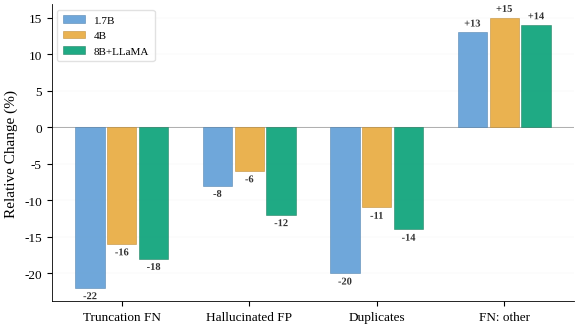

Python code for this plot: (Note: this script raises an exception after producing the figure.)
import matplotlib
matplotlib.use('Agg')
import matplotlib.pyplot as plt
import matplotlib.patheffects as pe
import numpy as np

plt.rcParams.update({
    'font.family': 'serif',
    'font.serif': ['Liberation Serif'],
    'mathtext.fontset': 'stix',
    'font.size': 10,
    'axes.labelsize': 11,
    'xtick.labelsize': 9.5,
    'ytick.labelsize': 9.5,
    'figure.dpi': 300,
    'savefig.dpi': 300,
    'savefig.bbox': 'tight',
    'savefig.pad_inches': 0.05,
    'axes.spines.top': False,
    'axes.spines.right': False,
    'axes.linewidth': 0.6,
    'pdf.fonttype': 42,
    'ps.fonttype': 42,
})

COL_1_7B = '#5B9BD5'
COL_4B   = '#E8A838'
COL_8B   = '#009E73'
COL_1_7B_E = '#497CAA'
COL_4B_E   = '#BA862D'
COL_8B_E   = '#1A7A5A'

categories = ['Truncation FN', 'Hallucinated FP', 'Duplicates', 'FN: other']
scale_1_7B = [-22, -8, -20, +13]
scale_4B = [-16, -6, -11, +15]
scale_8B = [-18, -12, -14, +14]

x = np.arange(len(categories))
width = 0.23
gap = 0.02

fig, ax = plt.subplots(figsize=(6, 3.5))

bars1 = ax.bar(x - width - gap, scale_1_7B, width, label='1.7B',
               color=COL_1_7B, edgecolor=COL_1_7B_E, linewidth=0.4, zorder=3, alpha=0.88)
bars2 = ax.bar(x, scale_4B, width, label='4B',
               color=COL_4B, edgecolor=COL_4B_E, linewidth=0.4, zorder=3, alpha=0.88)
bars3 = ax.bar(x + width + gap, scale_8B, width, label='8B+LLaMA',
               color=COL_8B, edgecolor=COL_8B_E, linewidth=0.4, zorder=3, alpha=0.88)

for bars in [bars1, bars2, bars3]:
    for bar in bars:
        h = bar.get_height()
        if h < 0:
            y_pos = h - 0.6
            va = 'top'
        else:
            y_pos = h + 0.5
            va = 'bottom'
        t = ax.text(bar.get_x() + bar.get_width()/2, y_pos, f'{h:+d}',
                    ha='center', va=va, fontsize=7.5, fontweight='bold', color='#333333')
        t.set_path_effects([pe.withStroke(linewidth=1.5, foreground='white')])

ax.axhline(y=0, color='#666666', linestyle='-', linewidth=0.6, alpha=0.6, zorder=2)
ax.set_ylabel('Relative Change (%)')
ax.set_xticks(x)
ax.set_xticklabels(categories)
ax.grid(axis='y', alpha=0.12, color='#999999', linestyle='-', linewidth=0.3, zorder=0)

from matplotlib.patches import Patch
handles = [
    Patch(facecolor=COL_1_7B, edgecolor=COL_1_7B_E, linewidth=0.4, alpha=0.88, label='1.7B'),
    Patch(facecolor=COL_4B,   edgecolor=COL_4B_E,   linewidth=0.4, alpha=0.88, label='4B'),
    Patch(facecolor=COL_8B,   edgecolor=COL_8B_E,   linewidth=0.4, alpha=0.88, label='8B+LLaMA'),
]
ax.legend(handles=handles, loc='upper left', fontsize=8, framealpha=0.95,
          edgecolor='#e0e0e0', borderpad=0.5, frameon=True)

fig.tight_layout()
out_dir = '/home/ubuntu/.agent-ml-research-idea_gen_0513_6/projects/faith-evidence-ie/figures/paper'
fig.savefig(f'{out_dir}/fig_error_decomposition.pdf', bbox_inches='tight', dpi=300)
fig.savefig(f'{out_dir}/fig_error_decomposition.png', bbox_inches='tight', dpi=300)
plt.close()
print('Done: fig_error_decomposition.pdf/png')
